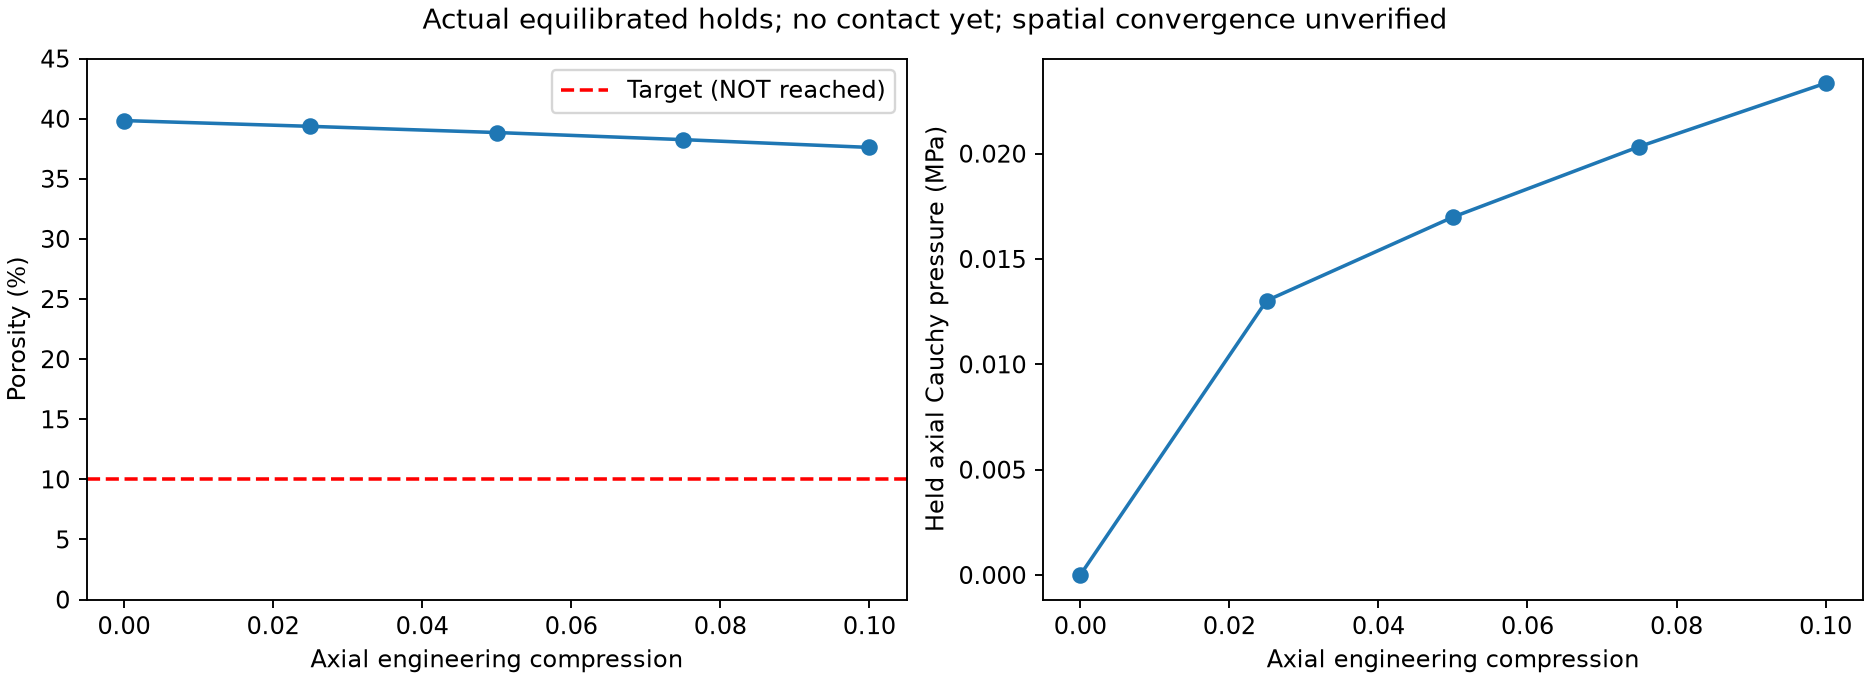

The data file committed next to this chart (first rows):
time_s, axial_compression, porosity, pressure_MPa, force_ratio, kinetic_ratio, energy_ratio, contacts, minimum_quality, passed
0.01, 0.025, 0.3936, 0.01302, 6.418284568013016e-06, 3.066758333788614e-11, 8.903903849890185e-08, 0, 0.6927, True
0.02, 0.05, 0.3885, 0.01699, 4.731499328138949e-06, 1.2016164110160463e-11, 5.9483267074118235e-08, 0, 0.6256, True
0.03, 0.075, 0.3826, 0.02033, 2.710372538445447e-06, 4.816500682149102e-12, 4.5132855563373334e-08, 0, 0.5669, True
0.04, 0.1, 0.3761, 0.02334, 1.4046193757504739e-06, 2.2269400494988104e-12, 3.625355971672105e-08, 0, 0.5167, True
